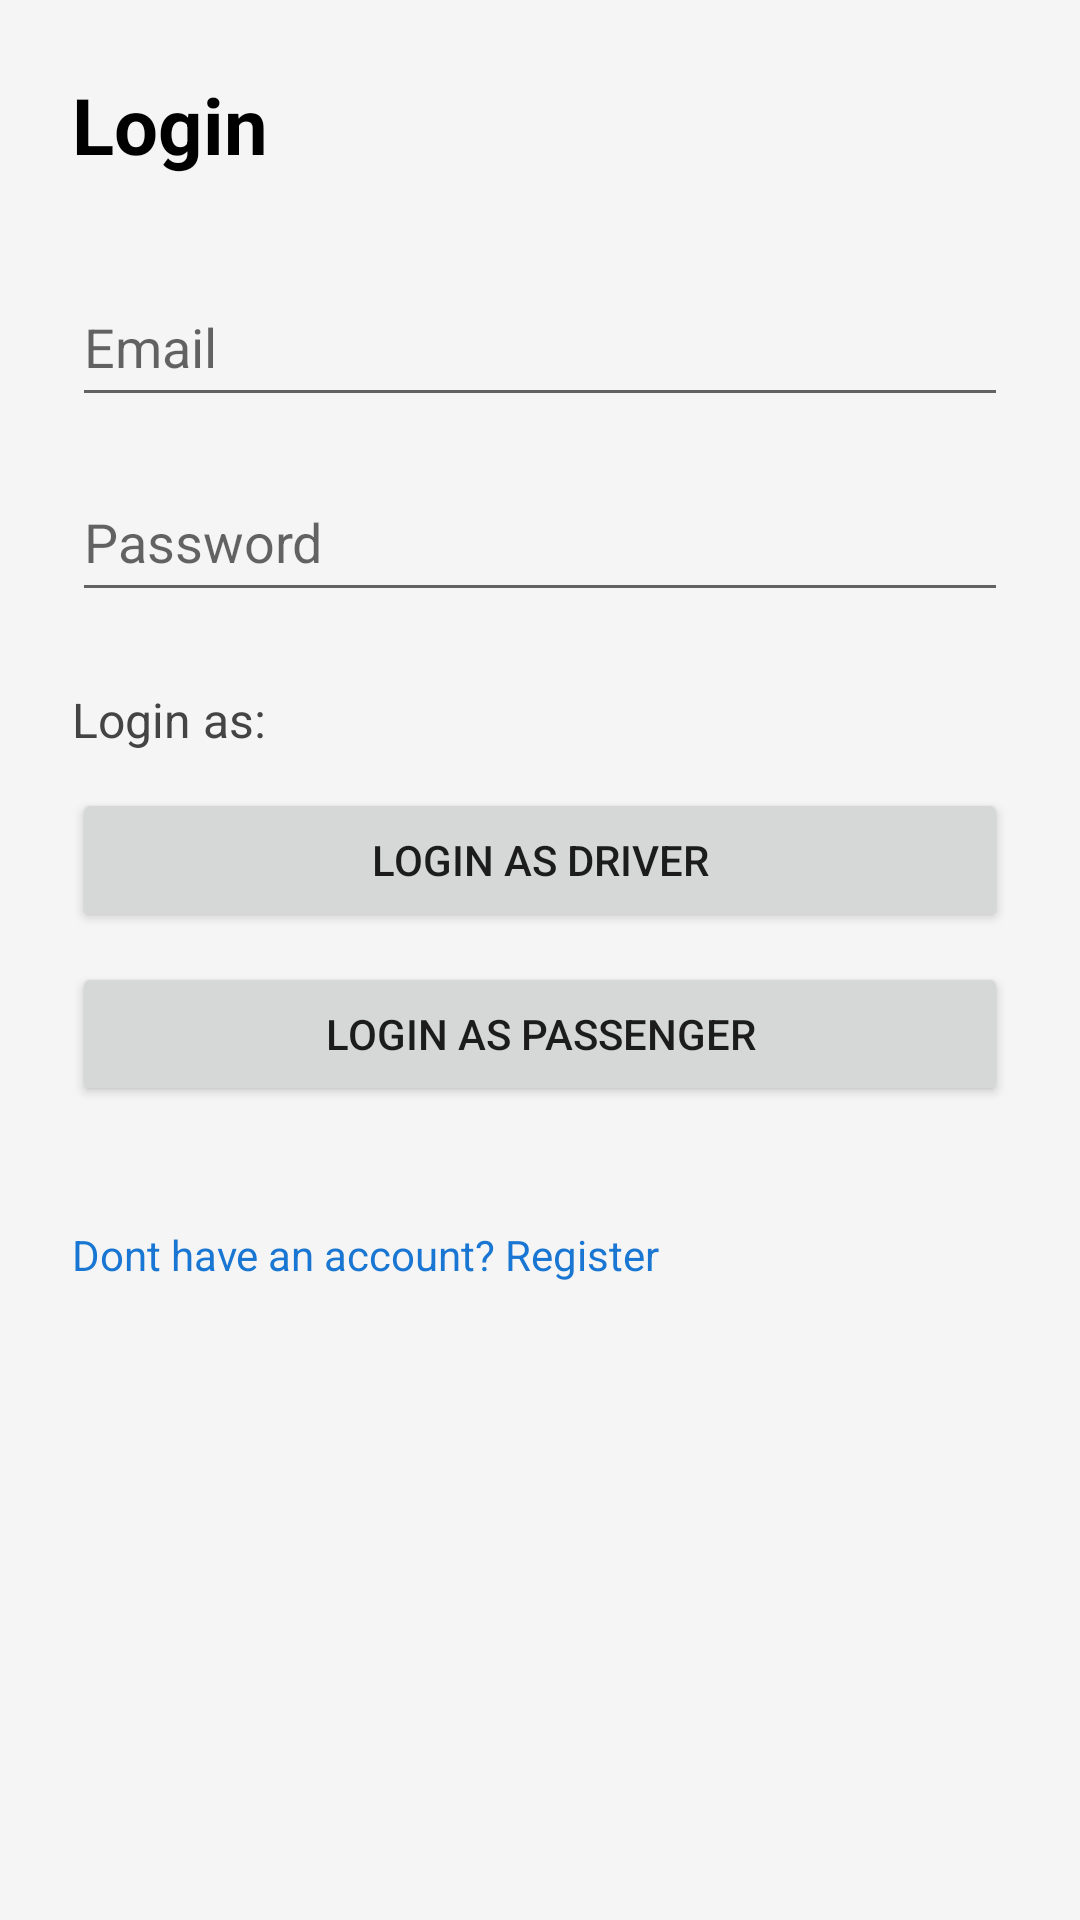

Produce the Android XML layout that renders to this screen, including the resource entries it uses.
<!-- AndroidManifest.xml: application theme Theme.CarSharingApp -->
<!-- res/layout/activity_login.xml -->
<?xml version="1.0" encoding="utf-8"?>
<LinearLayout xmlns:android="http://schemas.android.com/apk/res/android"
    android:layout_width="match_parent"
    android:layout_height="match_parent"
    android:orientation="vertical"
    android:padding="24dp"
    android:background="#F5F5F5">

    
    <TextView
        android:layout_width="wrap_content"
        android:layout_height="wrap_content"
        android:text="@string/login_title"
        android:textSize="26sp"
        android:textStyle="bold"
        android:textColor="#000000"
        android:layout_marginBottom="30dp" />

    
    <EditText
        android:id="@+id/etEmail"
        android:layout_width="match_parent"
        android:layout_height="50dp"
        android:hint="@string/email"
        android:inputType="textEmailAddress"
        android:autofillHints="emailAddress"
        android:layout_marginBottom="15dp" />

    
    <EditText
        android:id="@+id/etPassword"
        android:layout_width="match_parent"
        android:layout_height="50dp"
        android:hint="@string/password"
        android:inputType="textPassword"
        android:autofillHints="password"
        android:layout_marginBottom="25dp" />

    
    <TextView
        android:layout_width="wrap_content"
        android:layout_height="wrap_content"
        android:text="@string/login_as_label"
        android:textSize="16sp"
        android:textColor="#444444"
        android:layout_marginBottom="12dp" />

    
    <Button
        android:id="@+id/btnLoginDriver"
        android:layout_width="match_parent"
        android:layout_height="wrap_content"
        android:text="@string/login_driver"
        android:layout_marginBottom="10dp" />

    
    <Button
        android:id="@+id/btnLoginPassenger"
        android:layout_width="match_parent"
        android:layout_height="wrap_content"
        android:text="@string/login_passenger"
        android:layout_marginBottom="20dp" />

    
    <TextView
        android:id="@+id/tvRegister"
        android:layout_width="wrap_content"
        android:layout_height="wrap_content"
        android:text="@string/register_prompt"
        android:textColor="#1976D2"
        android:textSize="14sp"
        android:layout_marginTop="20dp"
        android:clickable="true"
        android:focusable="true" />

</LinearLayout>
<!-- resources referenced by this layout -->
<resources>
  <string name="email">Email</string>
  <string name="login_as_label">Login as:</string>
  <string name="login_driver">Login as Driver</string>
  <string name="login_passenger">Login as Passenger</string>
  <string name="login_title">Login</string>
  <string name="password">Password</string>
  <string name="register_prompt">Dont have an account? Register</string>
  <style name="Theme.CarSharingApp" parent="Theme.MaterialComponents.DayNight.NoActionBar">
  
          
          <item name="colorPrimary">@color/blue</item>
          <item name="colorOnPrimary">@color/white</item>
  
          
          <item name="colorSurface">@color/white</item>
          <item name="colorOnSurface">@color/black</item>
  
          
          <item name="android:statusBarColor">@color/blue</item>
          <item name="android:windowBackground">@color/white</item>
  
          
          <item name="colorControlHighlight">#22000000</item>
  
      </style>
  <color name="blue">#1976D2</color>
  <color name="white">#FFFFFFFF</color>
  <color name="black">#FF000000</color>
</resources>
